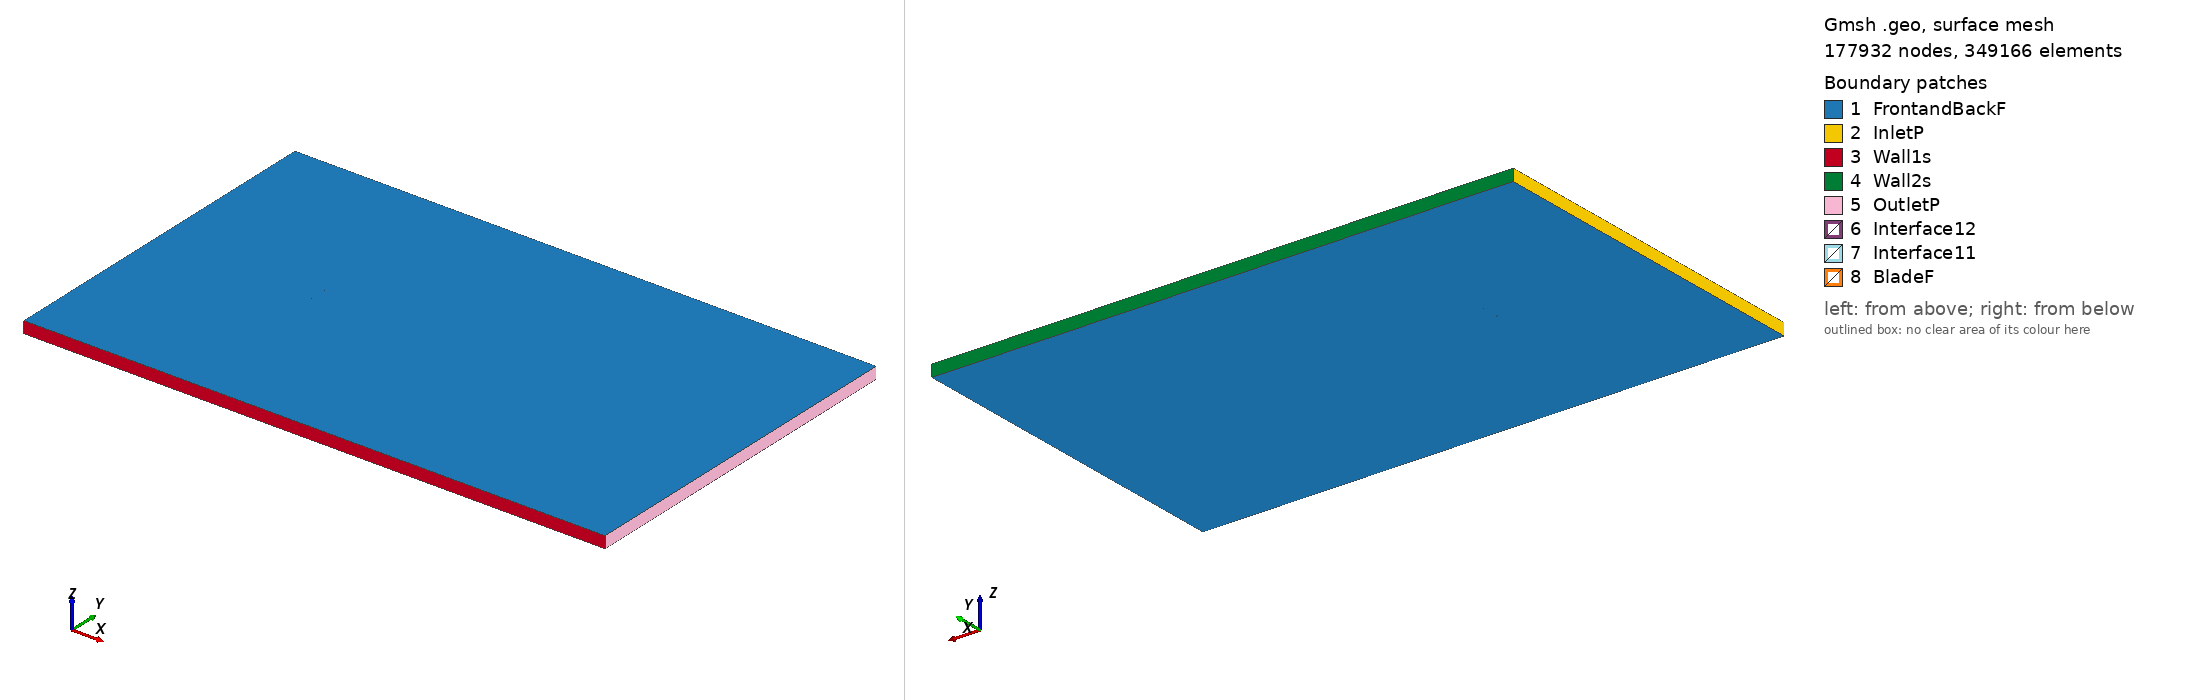

Gmsh geometry script, surface-meshed: 177932 nodes, 349166 surface elements. Boundary patches (legend numbers): 1 FrontandBackF, 2 InletP, 3 Wall1s, 4 Wall2s, 5 OutletP, 6 Interface12, 7 Interface11, 8 BladeF. Left view from above one corner, right view from below the opposite corner. Legend entries are the model's physical surfaces. The drawing asked Gmsh for element sizes between 1% and 20% of the model's largest extent; the script's own settings can give other sizes.

=== davis-corrected_tsr_4.8157_aoa_7.1341.geo (drawn) ===
SetFactory("OpenCASCADE");

Point(1) = {0.074525, 0.720973, 0, 1.0};
Point(2) = {0.072089, 0.721665, 0, 1.0};
Point(3) = {0.068177, 0.722793, 0, 1.0};
Point(4) = {0.064323, 0.723923, 0, 1.0};
Point(5) = {0.060527, 0.725052, 0, 1.0};
Point(6) = {0.056789, 0.726179, 0, 1.0};
Point(7) = {0.053109, 0.727302, 0, 1.0};
Point(8) = {0.049486, 0.728420, 0, 1.0};
Point(9) = {0.045920, 0.729528, 0, 1.0};
Point(10) = {0.042412, 0.730627, 0, 1.0};
Point(11) = {0.038960, 0.731713, 0, 1.0};
Point(12) = {0.035564, 0.732786, 0, 1.0};
Point(13) = {0.032224, 0.733842, 0, 1.0};
Point(14) = {0.028939, 0.734880, 0, 1.0};
Point(15) = {0.025708, 0.735898, 0, 1.0};
Point(16) = {0.022531, 0.736895, 0, 1.0};
Point(17) = {0.019407, 0.737867, 0, 1.0};
Point(18) = {0.016335, 0.738815, 0, 1.0};
Point(19) = {0.013314, 0.739735, 0, 1.0};
Point(20) = {0.010343, 0.740626, 0, 1.0};
Point(21) = {0.007421, 0.741486, 0, 1.0};
Point(22) = {0.004546, 0.742313, 0, 1.0};
Point(23) = {0.001719, 0.743107, 0, 1.0};
Point(24) = {-0.001063, 0.743864, 0, 1.0};
Point(25) = {-0.003800, 0.744585, 0, 1.0};
Point(26) = {-0.006495, 0.745266, 0, 1.0};
Point(27) = {-0.009148, 0.745908, 0, 1.0};
Point(28) = {-0.011761, 0.746507, 0, 1.0};
Point(29) = {-0.014335, 0.747064, 0, 1.0};
Point(30) = {-0.016873, 0.747575, 0, 1.0};
Point(31) = {-0.019374, 0.748042, 0, 1.0};
Point(32) = {-0.021842, 0.748461, 0, 1.0};
Point(33) = {-0.024277, 0.748832, 0, 1.0};
Point(34) = {-0.026682, 0.749154, 0, 1.0};
Point(35) = {-0.029058, 0.749426, 0, 1.0};
Point(36) = {-0.031407, 0.749647, 0, 1.0};
Point(37) = {-0.033731, 0.749815, 0, 1.0};
Point(38) = {-0.036031, 0.749931, 0, 1.0};
Point(39) = {-0.038310, 0.749992, 0, 1.0};
Point(40) = {-0.040569, 0.750000, 0, 1.0};
Point(41) = {-0.042810, 0.749952, 0, 1.0};
Point(42) = {-0.045036, 0.749849, 0, 1.0};
Point(43) = {-0.047247, 0.749689, 0, 1.0};
Point(44) = {-0.049447, 0.749473, 0, 1.0};
Point(45) = {-0.051637, 0.749199, 0, 1.0};
Point(46) = {-0.053816, 0.748869, 0, 1.0};
Point(47) = {-0.055970, 0.748484, 0, 1.0};
Point(48) = {-0.058083, 0.748046, 0, 1.0};
Point(49) = {-0.060138, 0.747558, 0, 1.0};
Point(50) = {-0.062119, 0.747022, 0, 1.0};
Point(51) = {-0.064009, 0.746442, 0, 1.0};
Point(52) = {-0.065792, 0.745819, 0, 1.0};
Point(53) = {-0.067452, 0.745156, 0, 1.0};
Point(54) = {-0.068973, 0.744456, 0, 1.0};
Point(55) = {-0.070339, 0.743722, 0, 1.0};
Point(56) = {-0.071535, 0.742957, 0, 1.0};
Point(57) = {-0.072544, 0.742163, 0, 1.0};
Point(58) = {-0.073352, 0.741344, 0, 1.0};
Point(59) = {-0.073944, 0.740501, 0, 1.0};
Point(60) = {-0.074304, 0.739640, 0, 1.0};
Point(61) = {-0.074419, 0.738761, 0, 1.0};
Point(62) = {-0.074275, 0.737869, 0, 1.0};
Point(63) = {-0.073857, 0.736967, 0, 1.0};
Point(64) = {-0.073152, 0.736056, 0, 1.0};
Point(65) = {-0.072147, 0.735141, 0, 1.0};
Point(66) = {-0.070830, 0.734224, 0, 1.0};
Point(67) = {-0.069187, 0.733309, 0, 1.0};
Point(68) = {-0.067207, 0.732399, 0, 1.0};
Point(69) = {-0.064878, 0.731496, 0, 1.0};
Point(70) = {-0.062190, 0.730603, 0, 1.0};
Point(71) = {-0.059131, 0.729725, 0, 1.0};
Point(72) = {-0.055690, 0.728863, 0, 1.0};
Point(73) = {-0.051859, 0.728020, 0, 1.0};
Point(74) = {-0.047628, 0.727200, 0, 1.0};
Point(75) = {-0.042989, 0.726406, 0, 1.0};
Point(76) = {-0.037931, 0.725640, 0, 1.0};
Point(77) = {-0.032449, 0.724906, 0, 1.0};
Point(78) = {-0.026535, 0.724205, 0, 1.0};
Point(79) = {-0.020181, 0.723541, 0, 1.0};
Point(80) = {-0.013382, 0.722918, 0, 1.0};
Point(81) = {-0.006132, 0.722336, 0, 1.0};
Point(82) = {0.001574, 0.721799, 0, 1.0};
Point(83) = {0.009741, 0.721310, 0, 1.0};
Point(84) = {0.018374, 0.720871, 0, 1.0};
Point(85) = {0.027474, 0.720485, 0, 1.0};
Point(86) = {0.037046, 0.720154, 0, 1.0};
Point(87) = {0.047092, 0.719880, 0, 1.0};
Point(88) = {0.057613, 0.719665, 0, 1.0};
Point(89) = {0.068611, 0.719512, 0, 1.0};
Point(90) = {0.074335, 0.719457, 0, 1.0};
Point(91) = {-0.074525, -0.720973, 0, 1.0};
Point(92) = {-0.072089, -0.721665, 0, 1.0};
Point(93) = {-0.068177, -0.722793, 0, 1.0};
Point(94) = {-0.064323, -0.723923, 0, 1.0};
Point(95) = {-0.060527, -0.725052, 0, 1.0};
Point(96) = {-0.056789, -0.726179, 0, 1.0};
Point(97) = {-0.053109, -0.727302, 0, 1.0};
Point(98) = {-0.049486, -0.728420, 0, 1.0};
Point(99) = {-0.045920, -0.729528, 0, 1.0};
Point(100) = {-0.042412, -0.730627, 0, 1.0};
Point(101) = {-0.038960, -0.731713, 0, 1.0};
Point(102) = {-0.035564, -0.732786, 0, 1.0};
Point(103) = {-0.032224, -0.733842, 0, 1.0};
Point(104) = {-0.028939, -0.734880, 0, 1.0};
Point(105) = {-0.025708, -0.735898, 0, 1.0};
Point(106) = {-0.022531, -0.736895, 0, 1.0};
Point(107) = {-0.019407, -0.737867, 0, 1.0};
Point(108) = {-0.016335, -0.738815, 0, 1.0};
Point(109) = {-0.013314, -0.739735, 0, 1.0};
Point(110) = {-0.010343, -0.740626, 0, 1.0};
Point(111) = {-0.007421, -0.741486, 0, 1.0};
Point(112) = {-0.004546, -0.742313, 0, 1.0};
Point(113) = {-0.001719, -0.743107, 0, 1.0};
Point(114) = {0.001063, -0.743864, 0, 1.0};
Point(115) = {0.003800, -0.744585, 0, 1.0};
Point(116) = {0.006495, -0.745266, 0, 1.0};
Point(117) = {0.009148, -0.745908, 0, 1.0};
Point(118) = {0.011761, -0.746507, 0, 1.0};
Point(119) = {0.014335, -0.747064, 0, 1.0};
Point(120) = {0.016873, -0.747575, 0, 1.0};
Point(121) = {0.019374, -0.748042, 0, 1.0};
Point(122) = {0.021842, -0.748461, 0, 1.0};
Point(123) = {0.024277, -0.748832, 0, 1.0};
Point(124) = {0.026682, -0.749154, 0, 1.0};
Point(125) = {0.029058, -0.749426, 0, 1.0};
Point(126) = {0.031407, -0.749647, 0, 1.0};
Point(127) = {0.033731, -0.749815, 0, 1.0};
Point(128) = {0.036031, -0.749931, 0, 1.0};
Point(129) = {0.038310, -0.749992, 0, 1.0};
Point(130) = {0.040569, -0.750000, 0, 1.0};
Point(131) = {0.042810, -0.749952, 0, 1.0};
Point(132) = {0.045036, -0.749849, 0, 1.0};
Point(133) = {0.047247, -0.749689, 0, 1.0};
Point(134) = {0.049447, -0.749473, 0, 1.0};
Point(135) = {0.051637, -0.749199, 0, 1.0};
Point(136) = {0.053816, -0.748869, 0, 1.0};
Point(137) = {0.055970, -0.748484, 0, 1.0};
Point(138) = {0.058083, -0.748046, 0, 1.0};
Point(139) = {0.060138, -0.747558, 0, 1.0};
Point(140) = {0.062119, -0.747022, 0, 1.0};
Point(141) = {0.064009, -0.746442, 0, 1.0};
Point(142) = {0.065792, -0.745819, 0, 1.0};
Point(143) = {0.067452, -0.745156, 0, 1.0};
Point(144) = {0.068973, -0.744456, 0, 1.0};
Point(145) = {0.070339, -0.743722, 0, 1.0};
Point(146) = {0.071535, -0.742957, 0, 1.0};
Point(147) = {0.072544, -0.742163, 0, 1.0};
Point(148) = {0.073352, -0.741344, 0, 1.0};
Point(149) = {0.073944, -0.740501, 0, 1.0};
Point(150) = {0.074304, -0.739640, 0, 1.0};
Point(151) = {0.074419, -0.738761, 0, 1.0};
Point(152) = {0.074275, -0.737869, 0, 1.0};
Point(153) = {0.073857, -0.736967, 0, 1.0};
Point(154) = {0.073152, -0.736056, 0, 1.0};
Point(155) = {0.072147, -0.735141, 0, 1.0};
Point(156) = {0.070830, -0.734224, 0, 1.0};
Point(157) = {0.069187, -0.733309, 0, 1.0};
Point(158) = {0.067207, -0.732399, 0, 1.0};
Point(159) = {0.064878, -0.731496, 0, 1.0};
Point(160) = {0.062190, -0.730603, 0, 1.0};
Point(161) = {0.059131, -0.729725, 0, 1.0};
Point(162) = {0.055690, -0.728863, 0, 1.0};
Point(163) = {0.051859, -0.728020, 0, 1.0};
Point(164) = {0.047628, -0.727200, 0, 1.0};
Point(165) = {0.042989, -0.726406, 0, 1.0};
Point(166) = {0.037931, -0.725640, 0, 1.0};
Point(167) = {0.032449, -0.724906, 0, 1.0};
Point(168) = {0.026535, -0.724205, 0, 1.0};
Point(169) = {0.020181, -0.723541, 0, 1.0};
Point(170) = {0.013382, -0.722918, 0, 1.0};
Point(171) = {0.006132, -0.722336, 0, 1.0};
Point(172) = {-0.001574, -0.721799, 0, 1.0};
Point(173) = {-0.009741, -0.721310, 0, 1.0};
Point(174) = {-0.018374, -0.720871, 0, 1.0};
Point(175) = {-0.027474, -0.720485, 0, 1.0};
Point(176) = {-0.037046, -0.720154, 0, 1.0};
Point(177) = {-0.047092, -0.719880, 0, 1.0};
Point(178) = {-0.057613, -0.719665, 0, 1.0};
Point(179) = {-0.068611, -0.719512, 0, 1.0};
Point(180) = {-0.074335, -0.719457, 0, 1.0};

// Lines: first blade (splines 1-4)
Spline(1) = {1:36};
Spline(2) = {36:76};
Spline(3) = {76:90};
Spline(4) = {90,1};

// Lines: second blade (splines 5-8)
Spline(5) = {91:126};
Spline(6) = {126:166};
Spline(7) = {166:180};
Spline(8) = {180,91};

// Outer domain (points 20001-4 and lines)
Point(181) = {-13.50000000, -15.00000000, 0, 1.0};
Point(182) = {-13.50000000, 15.00000000, 0, 1.0};
Point(183) = {36.00000000, 15.00000000, 0, 1.0};
Point(184) = {36.00000000, -15.00000000, 0, 1.0};
Line(11) = {181, 182};
Line(12) = {182, 183};
Line(13) = {183, 184};
Line(14) = {181, 184};

// Interface (between moving and stationary domain) (circles)
Circle(9) = {0, 0, 0, 0.80000000, 0, 2*Pi};
Circle(10) = {0, 0, 0, 0.80000000, 0, 2*Pi};

// Loops collect Lines/Splines/etc (blade1, blade2, domain, first circle)
Line Loop(1) = {1:4};
Line Loop(2) = {5:8};
Line Loop(3) = {11,12,13,-14};
Line Loop(4) = {9};

// BooleanDifference cuts out the circle/interface from the domain
Plane Surface(1) = {3};
Plane Surface(2) = {4};
BooleanDifference{ Surface{1}; Delete;}{ Surface{2}; Delete;}

// This one cuts out the blades from the inner circle/interface
Line Loop(6) = {10};
Plane Surface(5) = {6};
Plane Surface(6) = {1};
Plane Surface(7) = {2};
BooleanDifference{ Surface{5}; Delete;}{ Surface{6,7}; Delete;}

// extrude to 3rd dimension
Extrude {0, 0, 1} {Surface{1}; Surface{5}; Layers{1}; Recombine;}

// Physical Surfaces are the named boundaries (patches)
Physical Surface("Interface11") = {12};
Physical Surface("Interface12") = {10};

// sides of domain
Physical Surface("InletP") = {6};
Physical Surface("OutletP") = {9};

// top and bottom of domain
Physical Surface("Wall1s") = {7};
Physical Surface("Wall2s") = {8};

// Check FrontandBackF by ensuring there is nothing in the 3rd dimension
Physical Surface("FrontandBackF") = {1,11,5,21};
Physical Surface("BladeF") = {13:20};
Physical Volume("Turbine") = {2};
Physical Volume("Farfield") = {1};

// settings for airfoil boundary layer
Field[1] = BoundaryLayer;
Field[1].EdgesList = {1:8};
Field[1].hwall_n = 1e-3;
Field[1].thickness = 1.5e-2;
Field[1].ratio = 1.05;
Field[1].Quads = 1;
BoundaryLayer Field = 1;

// control points for mesh (blade and interface)
// floor((arc length / 1.5mm)/ 6) -> Transfinite Line
Transfinite Line {1,2,3,5,6,7} = 34 Using Progression 1;
Transfinite Line {4,8} = 2 Using Progression 1;
Transfinite Line {9, 15} = 800 Using Progression 1;

// For more information on gmsh syntax, visit http://gmsh.info/doc/texinfo/gmsh.html
